10-way image classification set "archive_png" from GitHub (hzyen/digit_and_symbol_recognition); label vocabulary: decimal point, div, equal sign, minus sign, original number, original sign, other number, other sign, plus sign, times.

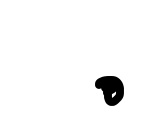
Label: decimal point

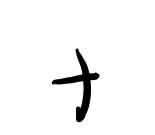
Label: plus sign

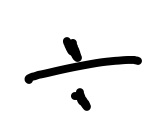
Label: div

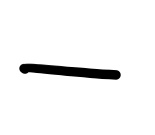
Label: minus sign

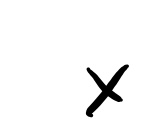
Label: times

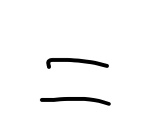
Label: equal sign
